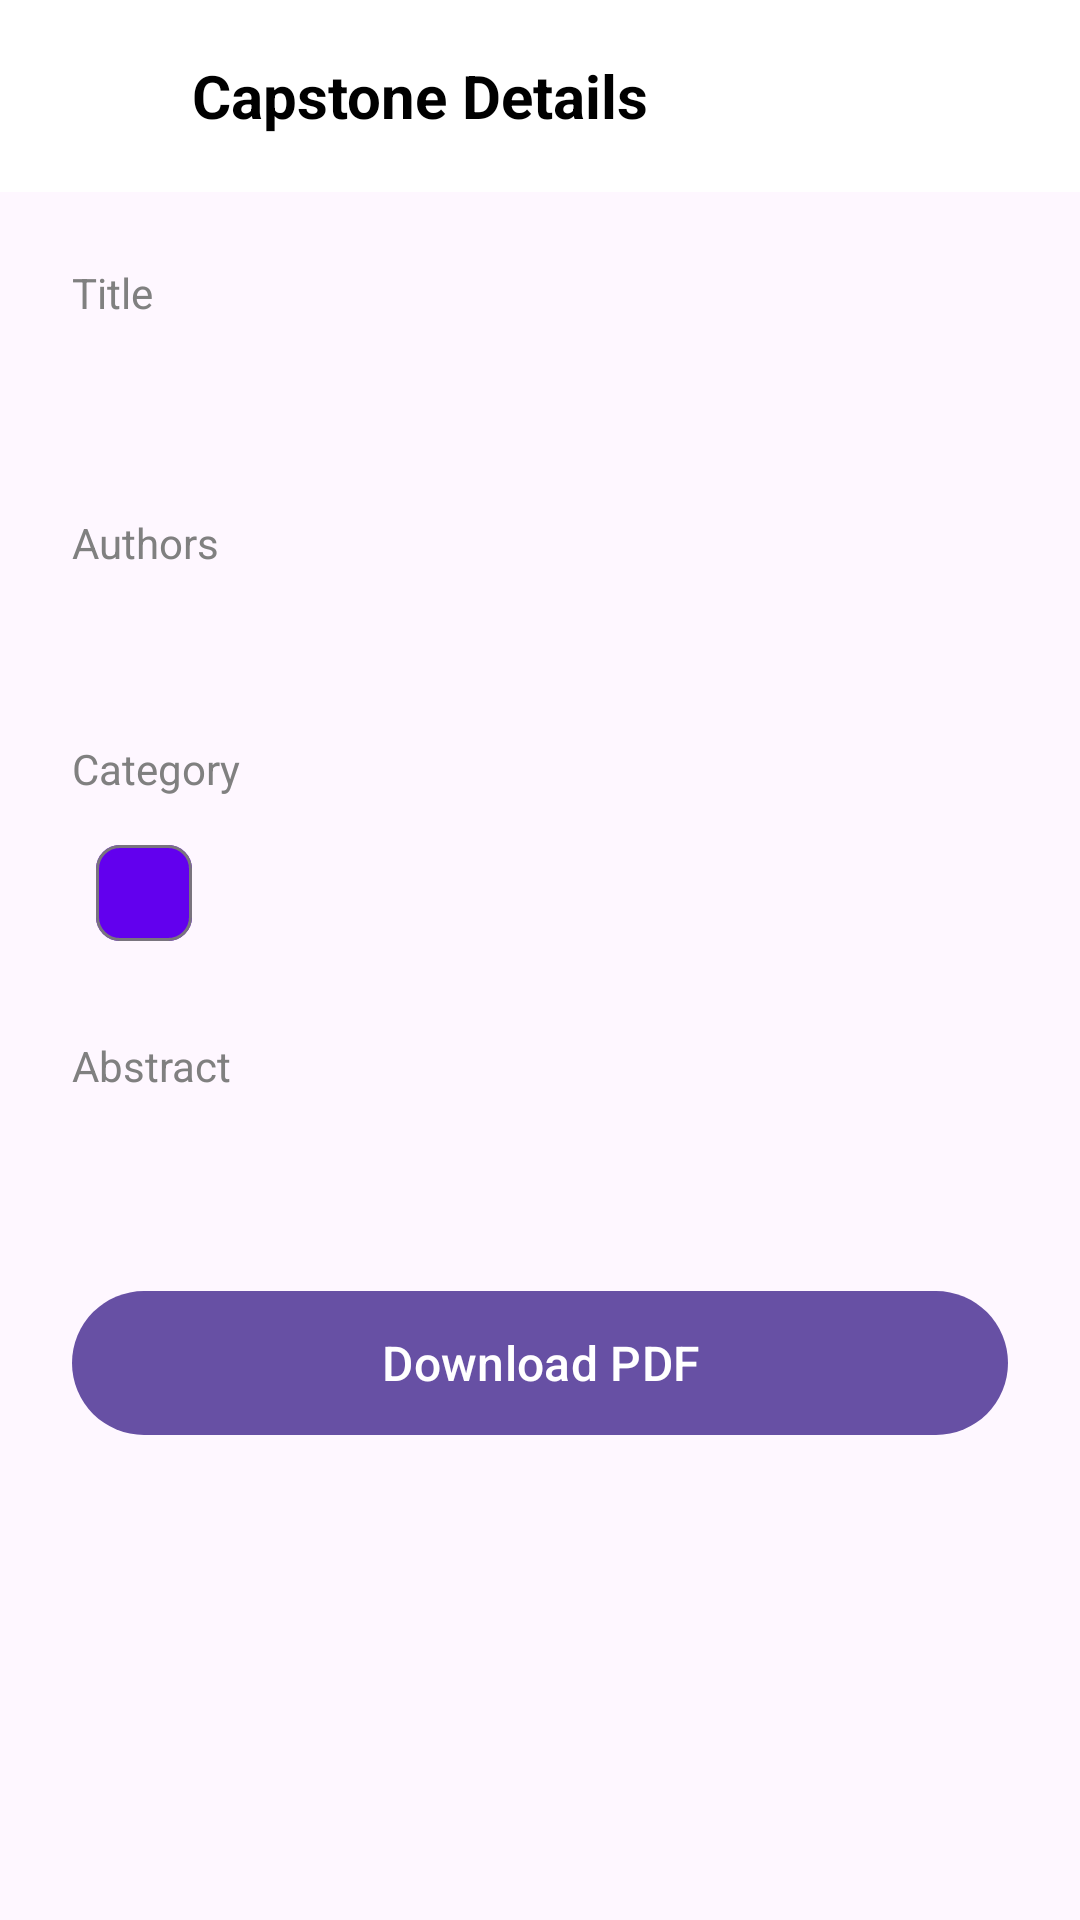

Here is an Android app screen rendered from its layout file. Give the layout XML and the strings, colors and styles it references.
<!-- AndroidManifest.xml: application theme Theme.IT_Capstone_Archive -->
<!-- res/layout/activity_capstone_detail.xml -->
<?xml version="1.0" encoding="utf-8"?>
<androidx.coordinatorlayout.widget.CoordinatorLayout
    xmlns:android="http://schemas.android.com/apk/res/android"
    xmlns:app="http://schemas.android.com/apk/res-auto"
    android:layout_width="match_parent"
    android:layout_height="match_parent">

    <com.google.android.material.appbar.AppBarLayout
        android:layout_width="match_parent"
        android:layout_height="wrap_content"
        android:background="@color/white"
        android:elevation="0dp">

        <androidx.appcompat.widget.Toolbar
            android:id="@+id/toolbar"
            android:layout_width="match_parent"
            android:layout_height="?attr/actionBarSize"
            android:background="@color/white">

            <ImageButton
                android:id="@+id/backButton"
                android:layout_width="48dp"
                android:layout_height="48dp"
                android:src="@drawable/ic_back"
                android:background="?attr/selectableItemBackgroundBorderless"/>

            <TextView
                android:layout_width="wrap_content"
                android:layout_height="wrap_content"
                android:text="Capstone Details"
                android:textSize="20sp"
                android:textStyle="bold"
                android:textColor="@color/black"
                android:layout_marginStart="16dp"/>

        </androidx.appcompat.widget.Toolbar>

    </com.google.android.material.appbar.AppBarLayout>

    <androidx.core.widget.NestedScrollView
        android:layout_width="match_parent"
        android:layout_height="match_parent"
        app:layout_behavior="@string/appbar_scrolling_view_behavior">

        <LinearLayout
            android:layout_width="match_parent"
            android:layout_height="wrap_content"
            android:orientation="vertical"
            android:padding="24dp">

            
            <TextView
                android:layout_width="wrap_content"
                android:layout_height="wrap_content"
                android:text="Title"
                android:textSize="14sp"
                android:textColor="@color/gray"
                android:layout_marginBottom="8dp"/>

            <TextView
                android:id="@+id/detailTitle"
                android:layout_width="match_parent"
                android:layout_height="wrap_content"
                android:textSize="24sp"
                android:textStyle="bold"
                android:textColor="@color/black"
                android:layout_marginBottom="24dp"/>

            
            <TextView
                android:layout_width="wrap_content"
                android:layout_height="wrap_content"
                android:text="Authors"
                android:textSize="14sp"
                android:textColor="@color/gray"
                android:layout_marginBottom="8dp"/>

            <TextView
                android:id="@+id/detailAuthors"
                android:layout_width="match_parent"
                android:layout_height="wrap_content"
                android:textSize="18sp"
                android:textColor="@color/black"
                android:layout_marginBottom="24dp"/>

            
            <TextView
                android:layout_width="wrap_content"
                android:layout_height="wrap_content"
                android:text="Category"
                android:textSize="14sp"
                android:textColor="@color/gray"
                android:layout_marginBottom="8dp"/>

            <com.google.android.material.chip.Chip
                android:id="@+id/detailCategory"
                android:layout_width="wrap_content"
                android:layout_height="wrap_content"
                android:textSize="16sp"
                app:chipBackgroundColor="@color/design_default_color_primary"
                android:textColor="@color/white"/>

            
            <TextView
                android:layout_width="wrap_content"
                android:layout_height="wrap_content"
                android:text="Abstract"
                android:textSize="14sp"
                android:textColor="@color/gray"
                android:layout_marginTop="24dp"
                android:layout_marginBottom="8dp"/>

            <TextView
                android:id="@+id/detailAbstract"
                android:layout_width="match_parent"
                android:layout_height="wrap_content"
                android:textSize="16sp"
                android:textColor="@color/black"
                android:lineSpacingExtra="4dp"/>

            
            <com.google.android.material.button.MaterialButton
                android:id="@+id/downloadButton"
                android:layout_width="match_parent"
                android:layout_height="56dp"
                android:text="Download PDF"
                android:textSize="16sp"
                android:layout_marginTop="32dp"
                app:cornerRadius="28dp"
                app:icon="@drawable/ic_download"
                app:iconGravity="textStart"/>

</LinearLayout>

    </androidx.core.widget.NestedScrollView>

</androidx.coordinatorlayout.widget.CoordinatorLayout>
<!-- resources referenced by this layout -->
<resources>
  <color name="black">#FF000000</color>
  <color name="gray">#FF808080</color>
  <color name="white">#FFFFFFFF</color>
  <style name="Theme.IT_Capstone_Archive" parent="Base.Theme.IT_Capstone_Archive" />
  <style name="Base.Theme.IT_Capstone_Archive" parent="Theme.Material3.DayNight.NoActionBar">
          
          
      </style>
</resources>
